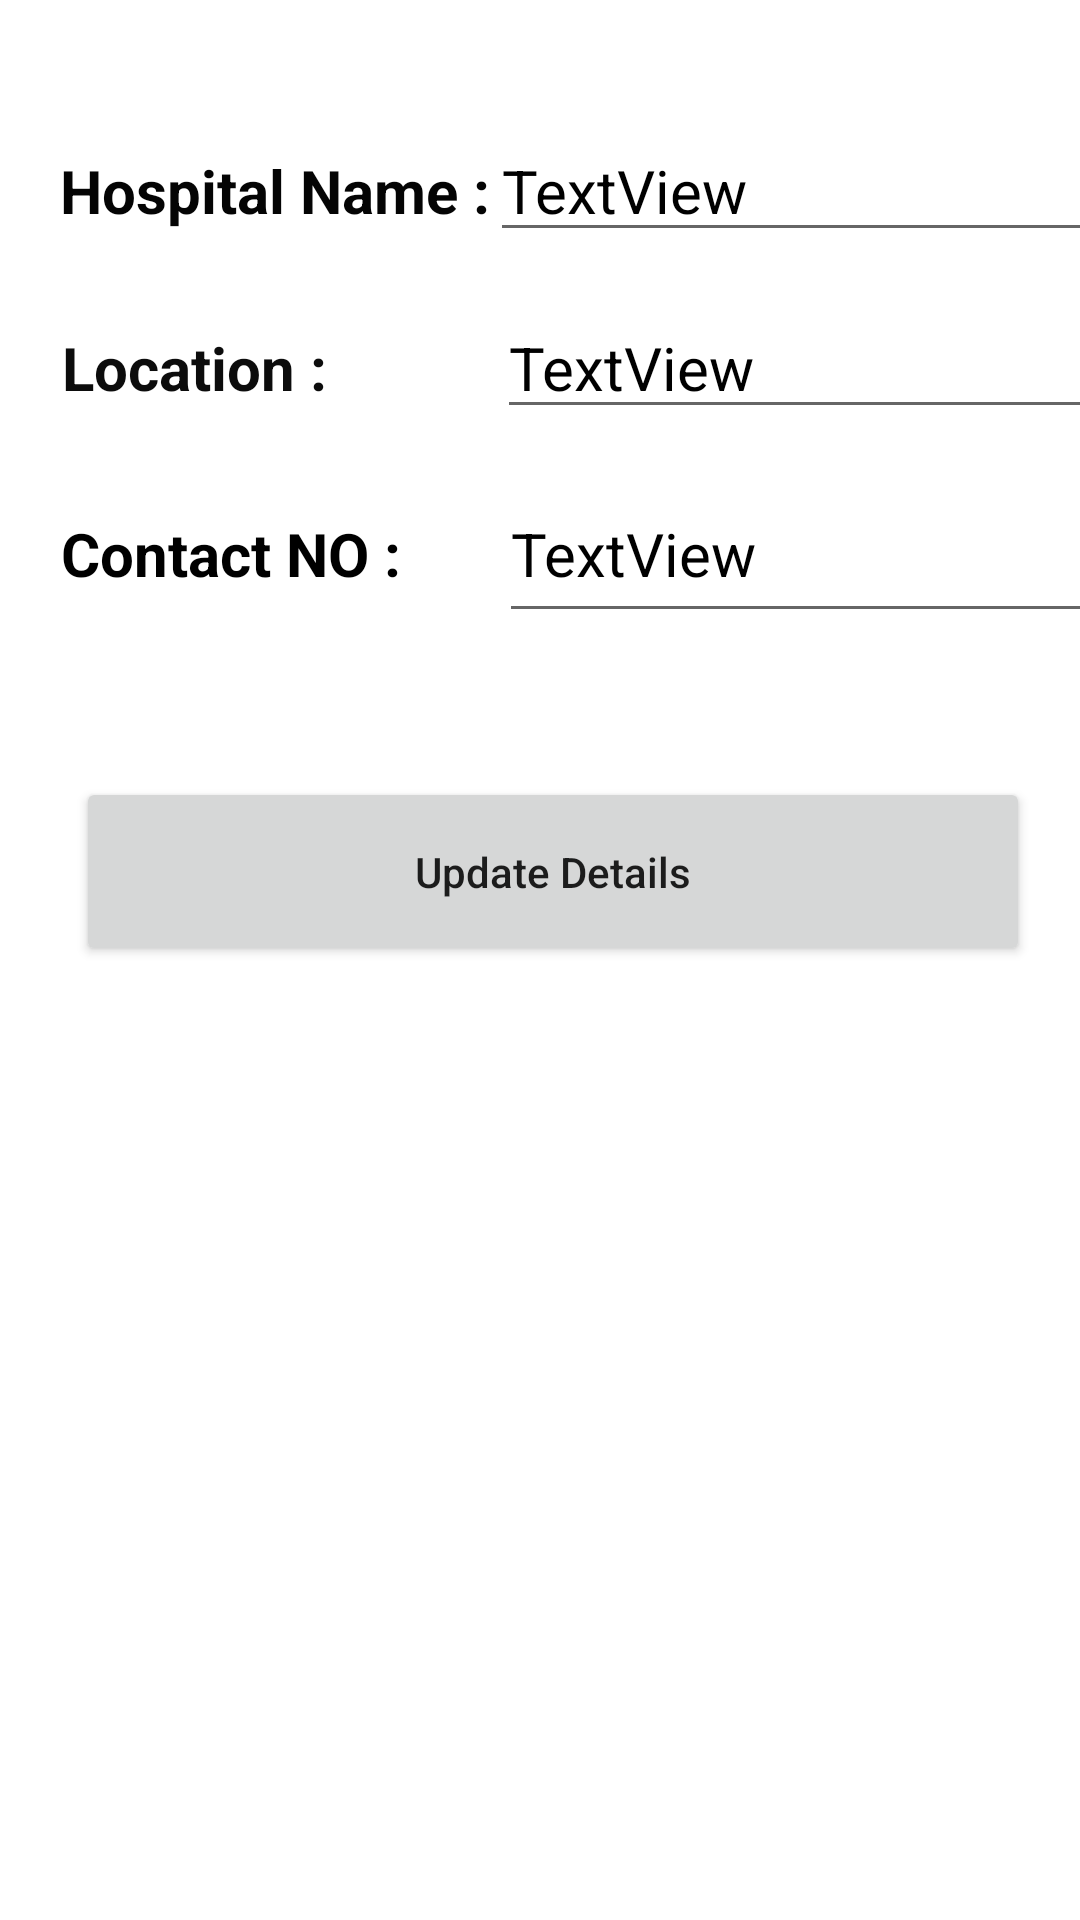

Reconstruct the res/layout file that produces this screen, plus the resources it refers to.
<!-- AndroidManifest.xml: application theme Theme.OnlineBloodDonationMobileApplication -->
<!-- res/layout/update_ambulance.xml -->
<?xml version="1.0" encoding="utf-8"?>
<androidx.constraintlayout.widget.ConstraintLayout xmlns:android="http://schemas.android.com/apk/res/android"
    xmlns:app="http://schemas.android.com/apk/res-auto"
    xmlns:tools="http://schemas.android.com/tools"
    android:layout_width="match_parent"
    android:layout_height="match_parent"
    android:paddingLeft="20dp"
    tools:context=".activities.AmbulanceDetails">

    <TableRow
        android:id="@+id/tableRow"
        android:layout_width="370dp"
        android:layout_height="56dp"
        android:layout_marginTop="40dp"
        app:layout_constraintEnd_toEndOf="parent"
        app:layout_constraintHorizontal_bias="0.0"
        app:layout_constraintStart_toStartOf="parent"
        app:layout_constraintTop_toTopOf="parent">

        <TextView
            android:id="@+id/sddf"
            android:layout_width="wrap_content"
            android:layout_height="wrap_content"
            android:text="Hospital Name :"
            android:textColor="#040404"
            android:textSize="20sp"
            android:textStyle="bold" />

        <EditText
            android:id="@+id/etAName"
            android:layout_width="244dp"
            android:layout_height="wrap_content"
            android:text="TextView"
            android:textColor="#000000"
            android:textSize="20sp" />
    </TableRow>

    <TableRow
        android:id="@+id/tableRow2"
        android:layout_width="370dp"
        android:layout_height="56dp"
        android:layout_marginStart="-6dp"
        android:layout_marginTop="3dp"
        app:layout_constraintEnd_toEndOf="parent"
        app:layout_constraintHorizontal_bias="0.0"
        app:layout_constraintStart_toStartOf="parent"
        app:layout_constraintTop_toBottomOf="@+id/tableRow">

        <TextView
            android:id="@+id/sds"
            android:layout_width="151dp"
            android:layout_height="wrap_content"
            android:paddingLeft="6dp"
            android:text="Location :"
            android:textColor="#0C0C0C"
            android:textSize="20sp"
            android:textStyle="bold" />

        <EditText
            android:id="@+id/etALocation"
            android:layout_width="242dp"
            android:layout_height="wrap_content"
            android:text="TextView"
            android:textColor="#000000"
            android:textSize="20sp" />
    </TableRow>

    <TableRow
        android:id="@+id/tableRow3"
        android:layout_width="370dp"
        android:layout_height="56dp"
        android:layout_marginStart="50dp"
        android:layout_marginEnd="24dp"
        app:layout_constraintEnd_toEndOf="parent"
        app:layout_constraintStart_toStartOf="parent"
        app:layout_constraintTop_toBottomOf="@+id/tableRow2">

        <TextView
            android:id="@+id/gbfb"
            android:layout_width="148dp"
            android:layout_height="wrap_content"
            android:paddingLeft="2dp"
            android:text="Contact NO :"
            android:textColor="#000000"
            android:textSize="20sp"
            android:textStyle="bold" />

        <EditText
            android:id="@+id/etANumber"
            android:layout_width="199dp"
            android:layout_height="match_parent"
            android:text="TextView"
            android:textColor="#000000"
            android:textSize="20sp" />

    </TableRow>

    <Button
        android:id="@+id/btnUpdate"
        android:layout_width="318dp"
        android:layout_height="63dp"
        android:layout_marginStart="165dp"
        android:layout_marginTop="48dp"
        android:layout_marginEnd="132dp"
        android:text="Update Details"
        android:textAllCaps="false"
        app:layout_constraintEnd_toEndOf="parent"
        app:layout_constraintHorizontal_bias="0.581"
        app:layout_constraintStart_toStartOf="parent"
        app:layout_constraintTop_toBottomOf="@+id/tableRow3" />

</androidx.constraintlayout.widget.ConstraintLayout>
<!-- resources referenced by this layout -->
<resources>
  <style name="Theme.OnlineBloodDonationMobileApplication" parent="Theme.MaterialComponents.DayNight.NoActionBar">
          
          <item name="colorPrimary">@color/purple_500</item>
          <item name="colorPrimaryVariant">@color/purple_700</item>
          <item name="colorOnPrimary">@color/white</item>
          
          <item name="colorSecondary">@color/teal_200</item>
          <item name="colorSecondaryVariant">@color/teal_700</item>
          <item name="colorOnSecondary">@color/black</item>
          
          <item name="android:statusBarColor">?attr/colorPrimaryVariant</item>
          
      </style>
  <color name="purple_500">#B80303</color>
  <color name="purple_700">#C61010</color>
  <color name="white">#FFFFFFFF</color>
  <color name="teal_200">#FF03DAC5</color>
  <color name="teal_700">#FF018786</color>
  <color name="black">#FF000000</color>
</resources>
